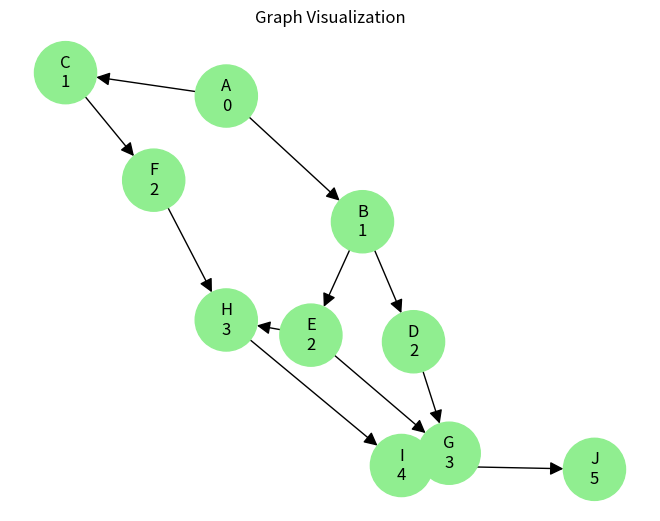

Reproduce this figure in Python.
"""
BFS Traversal Module

This module implements a simple BFS (Breadth-First Search) traversal
for an unweighted directed graph using a class-based approach.

Features:
- Tracks visited nodes
- Computes distance (number of steps) from the start node
- Prints final graph state with neighbors, visited status, and distances

The graph is represented as a dictionary where each key is a node,
and each value is another dictionary containing:
    - 'neighbors': list of neighboring nodes
    - 'visited': boolean, True if the node has been visited
    - 'distance': number of steps from the start node (None if unvisited)
"""


import networkx as nx
import matplotlib.pyplot as plt


class GraphVisualizer:
    """
    Visualizes a graph dictionary using NetworkX and Matplotlib.

    Attributes:
        lst (dict): Graph dictionary with nodes, neighbors, visited status,
        and distance.

    Methods:
        draw(visited_color: str = 'lightgreen',
            unvisited_color: str = 'lightblue'):
            Draws the graph. Visited nodes are colored differently for clarity.
    """

    def __init__(self, lst: dict) -> None:
        self.lst = lst

    def draw(self,
             visited_color: str = 'lightgreen',
             unvisited_color: str = 'lightblue') -> None:
        G = nx.DiGraph()
        colors = []

        for node, data in self.lst.items():
            for neigh in data['neighbors']:
                G.add_edge(node, neigh)

            colors.append(visited_color if data['visited']
                          else unvisited_color)

        pos = nx.spring_layout(G)  # layout algorithm
        nx.draw(
            G, pos,
            with_labels=False,
            node_color=colors,
            arrowsize=20,
            node_size=2000,
            font_size=8
        )

        labels = {
            node: f"{node}\n{data['distance']}" for
            node, data in self.lst.items()}
        nx.draw_networkx_labels(G, pos, labels=labels)

        plt.title("Graph Visualization")
        plt.show()


class BFS:
    """
    Implements Breadth-First Search (BFS) on a given graph.

    Attributes:
        lst (dict): Graph representation where each node maps to a dictionary
                    containing 'neighbors', 'visited', and 'distance'.

    Methods:
        show() -> dict:
            Performs BFS traversal starting from node 'A'.
            Marks nodes as visited, computes distances (steps from 'A'),
            and prints the final state of the graph.

    Graph structure example:
        {
            'A': {'neighbors': ['B', 'C'], 'distance': 0, 'visited': False},
            'B': {'neighbors': ['C', 'D'], 'distance': None, 'visited': False},
            'C': {'neighbors': ['D'], 'distance': None, 'visited': False},
            'D': {'neighbors': [], 'distance': None, 'visited': False}
        }
    """

    def __init__(
        self,
        lst: dict,
        start_node: str = 'A',
        distance: int = 0
    ) -> None:
        self.lst = lst
        self.start_node = start_node
        self.distance = distance

    def show(self) -> dict:
        if self.start_node not in self.lst:
            raise ValueError(f"start_node {self.start_node!r}"
                             f" is not in the graph")

        for node in self.lst:
            self.lst[node]['visited'] = False
            self.lst[node]['distance'] = None

        current_node: str = self.start_node
        current_distance: int = self.distance
        self.lst[current_node]['distance'] = int(current_distance)
        queue_list: list[str] = [current_node]

        while queue_list:
            item: str = queue_list.pop(0)
            self.lst[item]['visited'] = True

            for neighbor in self.lst[item]['neighbors']:
                if not self.lst[neighbor]['visited']:
                    self.lst[neighbor]['visited'] = True
                    current_distance: int = self.lst[item]['distance']
                    self.lst[neighbor]['distance'] = current_distance + 1
                    queue_list.append(neighbor)

        print("Final graph state:")
        for node in self.lst:
            neighbors: list[str] = self.lst[node]['neighbors']
            neighbors_str: str = ', '.join(neighbors) if neighbors else "None"
            visited: bool = self.lst[node]['visited']
            distance: int | None = self.lst[node]['distance']
            info: str = (
                f"Node {node}, visited:{visited}, "
                f"distance:{distance} ->"
            )
            print(info, "neighbors:", neighbors_str)
        return self.lst


lst = {
    'A': {'neighbors': ['B', 'C'], 'distance': None, 'visited': False},
    'B': {'neighbors': ['D', 'E'], 'distance': None, 'visited': False},
    'C': {'neighbors': ['F'], 'distance': None, 'visited': False},
    'D': {'neighbors': ['G'], 'distance': None, 'visited': False},
    'E': {'neighbors': ['G', 'H'], 'distance': None, 'visited': False},
    'F': {'neighbors': ['H'], 'distance': None, 'visited': False},
    'G': {'neighbors': ['I'], 'distance': None, 'visited': False},
    'H': {'neighbors': ['I'], 'distance': None, 'visited': False},
    'I': {'neighbors': ['J'], 'distance': None, 'visited': False},
    'J': {'neighbors': [], 'distance': None, 'visited': False}
}
show_path = BFS(lst=lst, start_node='A').show()
visualizer = GraphVisualizer(show_path).draw()
